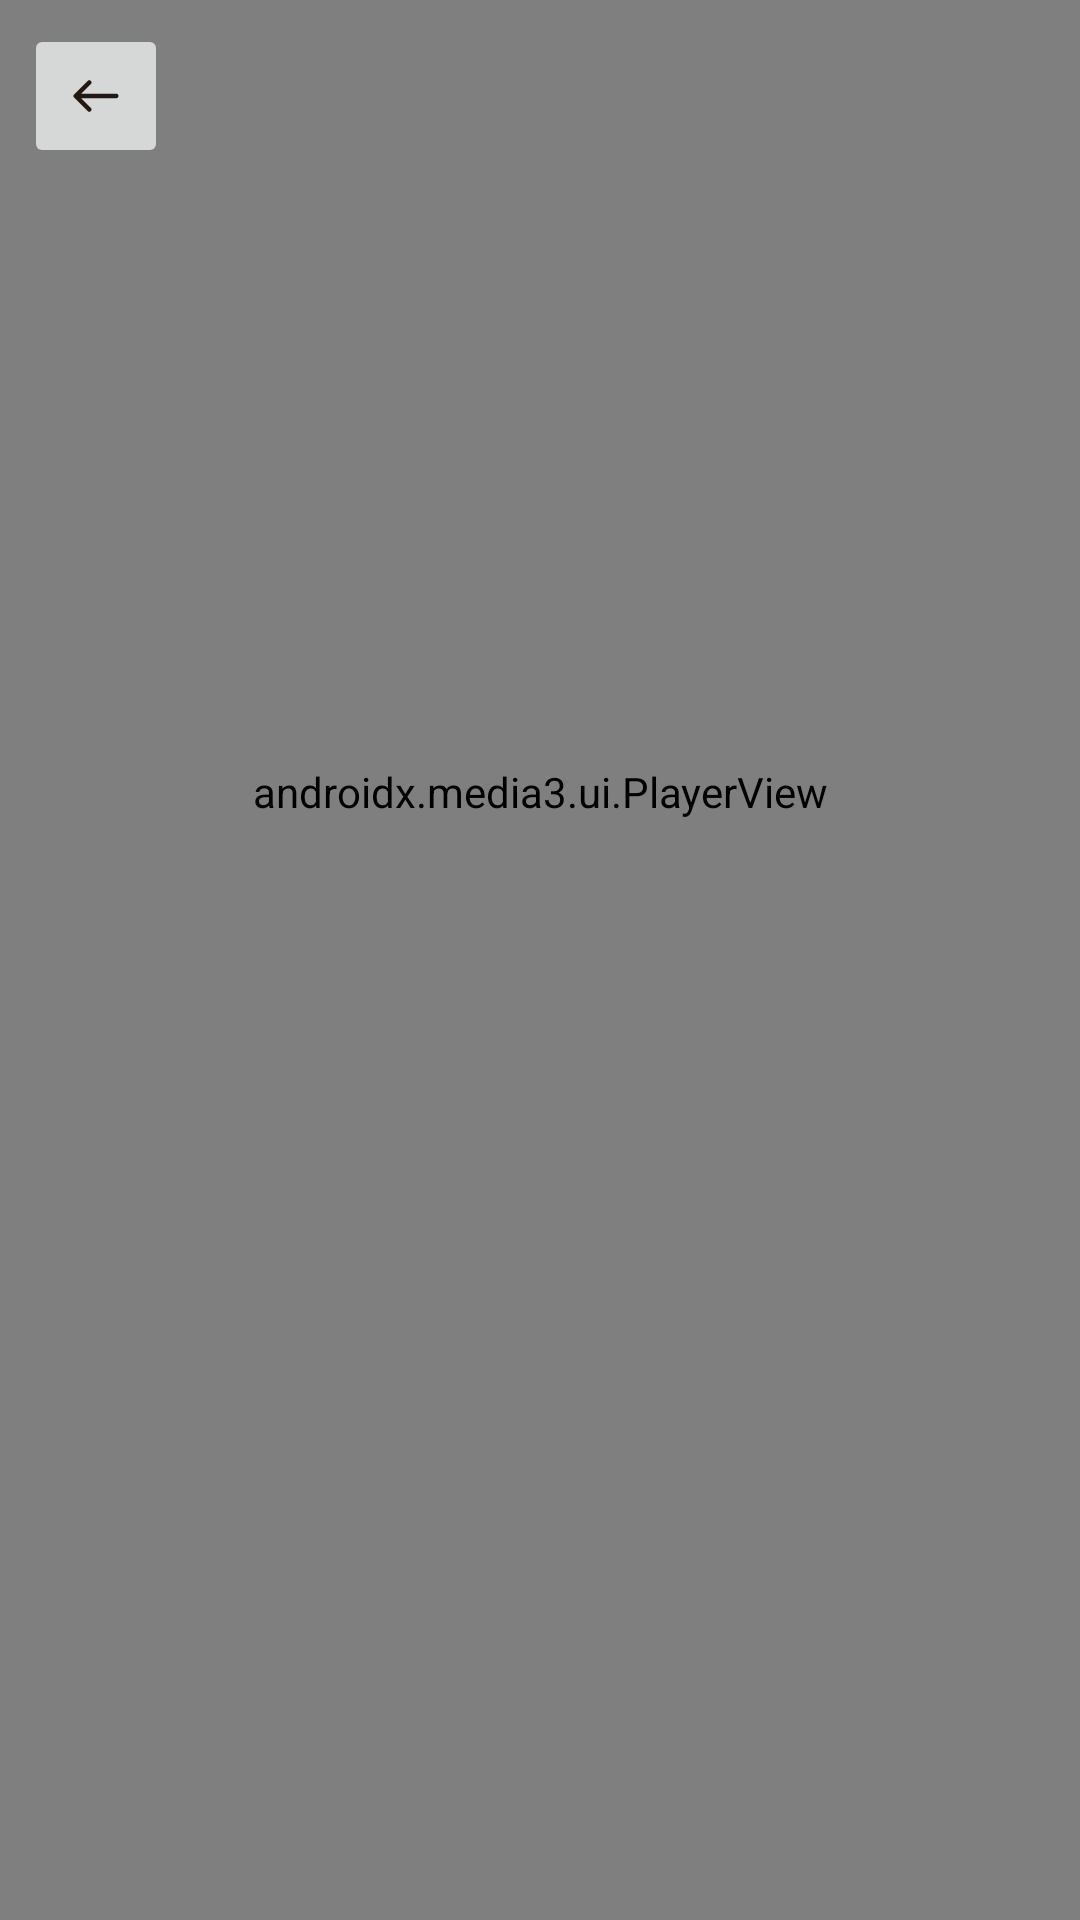

Reconstruct the res/layout file that produces this screen, plus the resources it refers to.
<!-- AndroidManifest.xml: application theme Theme.AiVoice -->
<!-- res/layout/custom_player_controls.xml -->
<LinearLayout xmlns:android="http://schemas.android.com/apk/res/android"
    android:layout_width="match_parent"
    android:layout_height="wrap_content"
    android:orientation="vertical"
    xmlns:app="http://schemas.android.com/apk/res-auto"
    android:background="#80000000">

    
    <LinearLayout
        android:layout_width="match_parent"
        android:layout_height="wrap_content"
        android:orientation="horizontal"
        android:gravity="center_vertical"
        android:padding="8dp">

        
        <ImageButton
            android:id="@+id/exo_back"
            android:layout_width="48dp"
            android:layout_height="48dp"
            android:src="@drawable/back"
            android:contentDescription="@string/back" />
    </LinearLayout>

    
    <androidx.media3.ui.PlayerView
        android:id="@+id/player_view"
        android:layout_width="match_parent"
        android:layout_height="400dp"
    app:resize_mode="fit"
    app:use_controller="true" />
</LinearLayout>
<!-- resources referenced by this layout -->
<resources>
  <!-- drawable back (drawable) -->
  <vector xmlns:android="http://schemas.android.com/apk/res/android" android:height="24dp" android:viewportHeight="1024" android:viewportWidth="1024" android:width="24dp">
        
      <path android:fillColor="#221814" android:pathData="M438.4,297.6c12.8,12.8 12.8,28.8 3.2,41.6l-3.2,3.2L300.8,480H800c19.2,0 32,12.8 32,32 0,16 -12.8,28.8 -28.8,32H300.8l137.6,137.6c12.8,12.8 12.8,28.8 3.2,41.6l-3.2,3.2c-12.8,12.8 -28.8,12.8 -41.6,3.2l-3.2,-3.2 -192,-192 -3.2,-3.2 -3.2,-3.2 -3.2,-3.2V499.2l3.2,-3.2 3.2,-3.2 3.2,-3.2 192,-192c12.8,-12.8 32,-12.8 44.8,0z"/>
      
  </vector>
  <string name="back">返回</string>
  <style name="Theme.AiVoice" parent="Theme.MaterialComponents.DayNight.DarkActionBar">
          
          <item name="colorPrimary">@color/light_blue_500</item>
          <item name="colorPrimaryVariant">@color/light_blue_700</item>
          <item name="colorOnPrimary">@color/white</item>
          
          <item name="colorSecondary">@color/light_blue_500</item>
          <item name="colorSecondaryVariant">@color/light_blue_500</item>
          <item name="colorOnSecondary">@color/black</item>
          
          <item name="android:statusBarColor">?attr/colorPrimaryVariant</item>
          <item name="android:navigationBarColor">@color/white</item>
          
      </style>
  <color name="light_blue_500">#2196F3</color>
  <color name="light_blue_700">#1976D2</color>
  <color name="white">#FFFFFFFF</color>
  <color name="black">#FF000000</color>
</resources>
